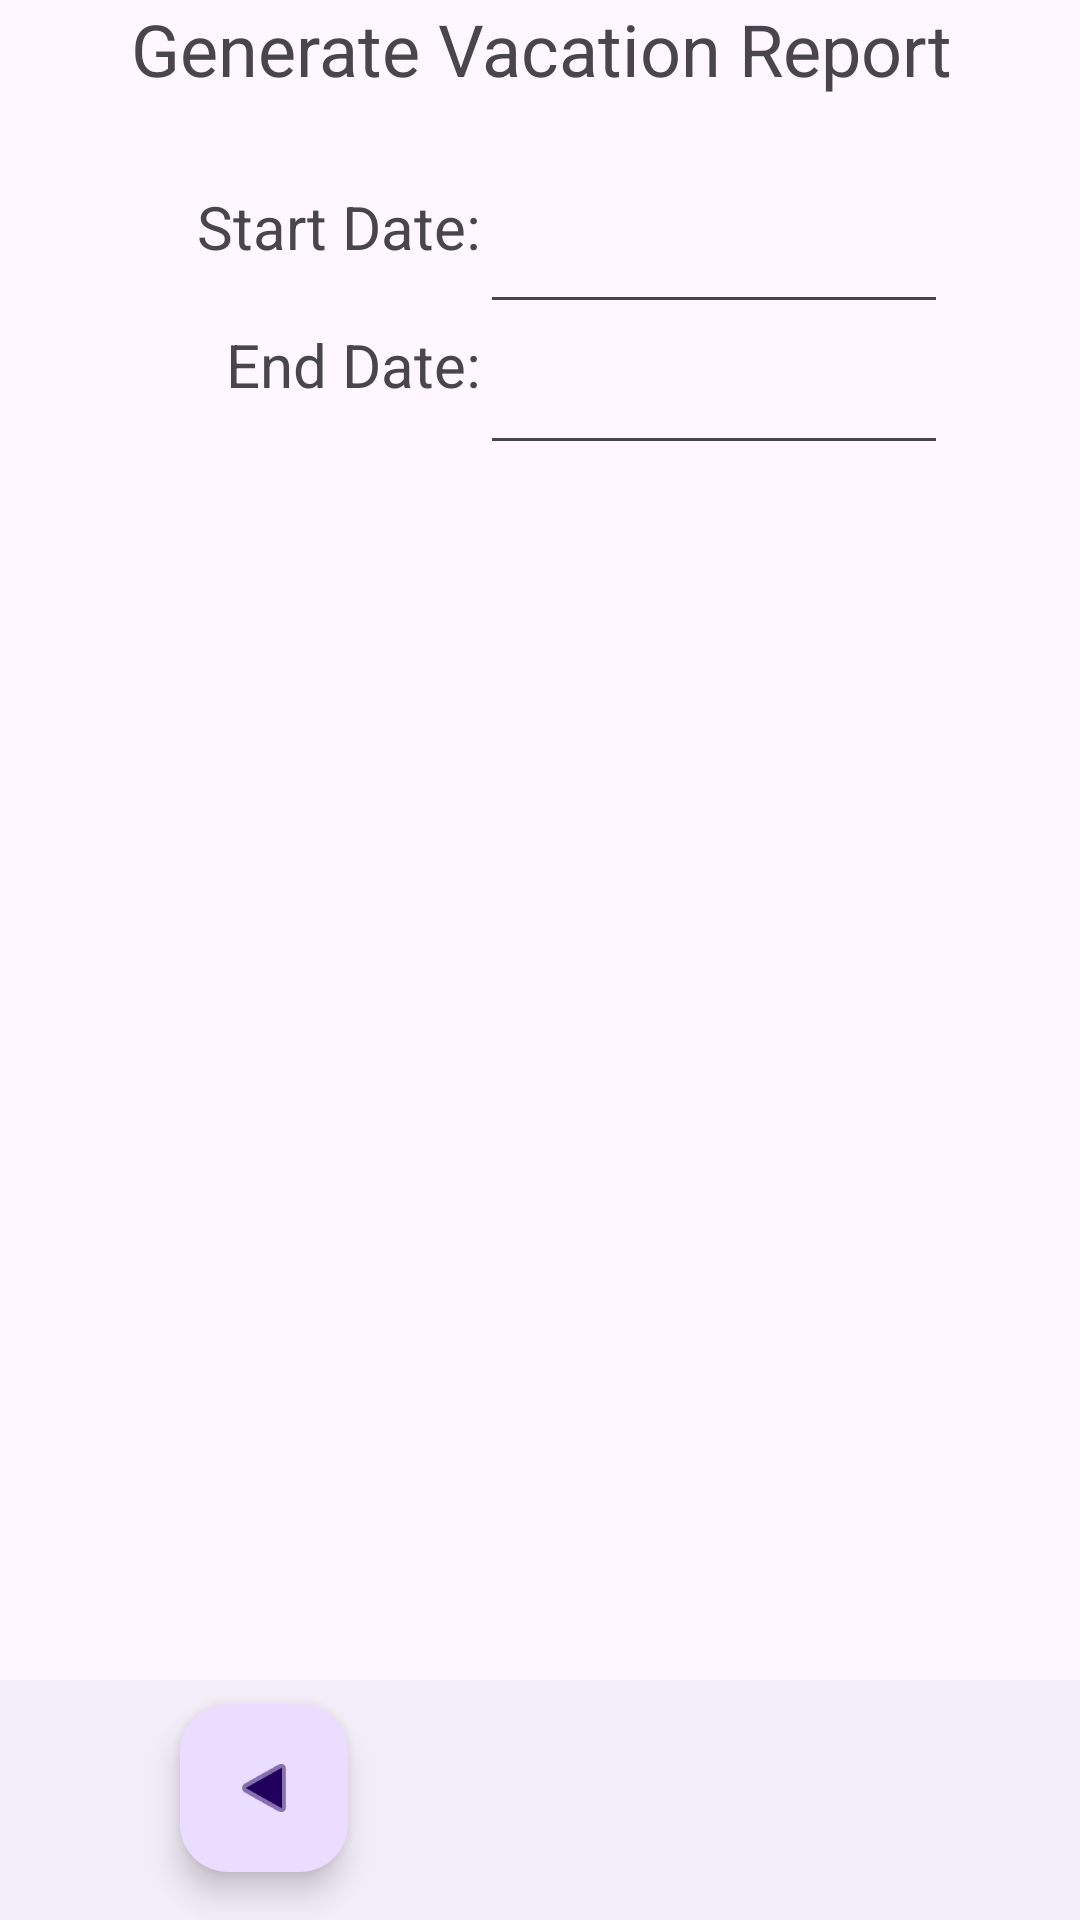

The Android layout XML behind this screen, and the referenced resources:
<!-- AndroidManifest.xml: application theme Theme.VacationPlannerTool -->
<!-- res/layout/activity_vac_report.xml -->
<?xml version="1.0" encoding="utf-8"?>
<androidx.constraintlayout.widget.ConstraintLayout xmlns:android="http://schemas.android.com/apk/res/android"
    xmlns:app="http://schemas.android.com/apk/res-auto"
    xmlns:tools="http://schemas.android.com/tools"
    android:id="@+id/main"
    android:layout_width="match_parent"
    android:layout_height="match_parent"
    tools:context=".VacReportActivity">

    <TextView
        android:id="@+id/textView7"
        android:layout_width="380dp"
        android:layout_height="49dp"
        android:text="Generate Vacation Report"
        android:textAlignment="center"
        android:textSize="24sp"
        app:layout_constraintEnd_toEndOf="parent"
        app:layout_constraintStart_toStartOf="parent"
        app:layout_constraintTop_toTopOf="parent" />

    <com.google.android.material.bottomappbar.BottomAppBar
        android:id="@+id/bottomAppBar6"
        android:layout_width="409dp"
        android:layout_height="wrap_content"
        android:layout_gravity="bottom"
        app:layout_constraintBottom_toBottomOf="parent"
        app:layout_constraintEnd_toEndOf="parent"
        app:layout_constraintStart_toStartOf="parent" />

    <com.google.android.material.floatingactionbutton.FloatingActionButton
        android:id="@+id/vacRepBackBtn"
        android:layout_width="wrap_content"
        android:layout_height="wrap_content"
        android:layout_marginStart="60dp"
        android:clickable="true"
        android:rotationY="180"
        app:layout_constraintBottom_toBottomOf="parent"
        app:layout_constraintStart_toStartOf="parent"
        app:layout_constraintTop_toTopOf="@+id/bottomAppBar6"
        app:layout_constraintVertical_bias="0.333"
        app:srcCompat="@android:drawable/ic_media_play" />

    <ScrollView
        android:layout_width="399dp"
        android:layout_height="485dp"
        android:layout_marginTop="1dp"
        android:layout_marginBottom="11dp"
        app:layout_constraintBottom_toTopOf="@+id/bottomAppBar6"
        app:layout_constraintEnd_toEndOf="parent"
        app:layout_constraintStart_toStartOf="parent"
        app:layout_constraintTop_toBottomOf="@+id/textView9"
        app:layout_constraintVertical_bias="0.0">

        <HorizontalScrollView
            android:layout_width="wrap_content"
            android:layout_height="wrap_content">

            <TableLayout
                android:id="@+id/vacRepTableLayout"
                android:layout_width="wrap_content"
                android:layout_height="match_parent">

                <TableRow
                    android:layout_width="match_parent"
                    android:layout_height="match_parent" />

                <TableRow
                    android:layout_width="match_parent"
                    android:layout_height="match_parent" />

                <TableRow
                    android:layout_width="match_parent"
                    android:layout_height="match_parent" />

                <TableRow
                    android:layout_width="match_parent"
                    android:layout_height="match_parent" />
            </TableLayout>
        </HorizontalScrollView>
    </ScrollView>

    <EditText
        android:id="@+id/repStartDateField"
        android:layout_width="156dp"
        android:layout_height="47dp"
        android:layout_marginTop="12dp"
        android:layout_marginEnd="44dp"
        android:ems="10"
        android:inputType="date"
        app:layout_constraintEnd_toEndOf="parent"
        app:layout_constraintTop_toBottomOf="@+id/textView7" />

    <EditText
        android:id="@+id/repEndDateField"
        android:layout_width="156dp"
        android:layout_height="47dp"
        android:layout_marginEnd="44dp"
        android:ems="10"
        android:inputType="date"
        app:layout_constraintEnd_toEndOf="parent"
        app:layout_constraintTop_toBottomOf="@+id/repStartDateField" />

    <TextView
        android:id="@+id/textView8"
        android:layout_width="181dp"
        android:layout_height="46dp"
        android:layout_marginTop="13dp"
        android:text="Start Date:"
        android:textAlignment="viewEnd"
        android:textSize="20sp"
        app:layout_constraintEnd_toStartOf="@+id/repStartDateField"
        app:layout_constraintTop_toBottomOf="@+id/textView7" />

    <TextView
        android:id="@+id/textView9"
        android:layout_width="181dp"
        android:layout_height="46dp"
        android:text="End Date:"
        android:textAlignment="viewEnd"
        android:textSize="20sp"
        app:layout_constraintEnd_toStartOf="@+id/repEndDateField"
        app:layout_constraintTop_toBottomOf="@+id/textView8" />

</androidx.constraintlayout.widget.ConstraintLayout>
<!-- resources referenced by this layout -->
<resources>
  <style name="Theme.VacationPlannerTool" parent="Base.Theme.VacationPlannerTool" />
  <style name="Base.Theme.VacationPlannerTool" parent="Theme.Material3.DayNight.NoActionBar">
          
          
      </style>
</resources>
